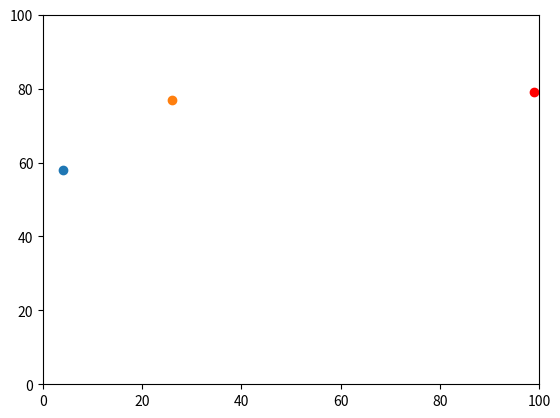

The matplotlib source for this figure: (Note: this script raises an exception after producing the figure.)
'''
Model:
# import random

# Make y0 and x0 between [0,99]

# Move y0 randomly

# Move x0 randomly

# Move y0 randomly

# Move x0 randomly

# Make y1 and x1 between [0,99]

# Move y1 randomly

# Move x1 randomly

# Move y1 randomly

# Move x1 randomly

# answer = Pythagorian distance between y0,x0 and y1,x1

# print answer 
'''

import random
import operator 
import matplotlib.pyplot

num_of_agents = 10 

'''
# Set up variables.
y0 = random.randint(0,99)
x0 = random.randint(0,99)
'''

agents = []

'''
#agents.append([random.randint(0,99),random.randint(0,99)])
#agents.append([random.randint(0,100),random.randint(0,100)]) 
'''

for i in range(num_of_agents):
    agents.append([random.randint(0,100),random.randint(0,100)])
    
print(agents)
print(agents[0][1])

'''
# Random walk one step.
if random.random() < 0.5:
    y0 += 1
else:
    y0 -= 1
    
if random.random() < 0.5:
    x0 += 1
else:
    x0 -= 1

print(y0,x0)
'''

# Set up variables.
y1= random.randint(0,99)
x1 = random.randint(0,99)

agents.append([y1,x1])

print(max(agents))
print(max(agents, key=operator.itemgetter(1)))
#operator.itemgetter(1) gets the second element 

'''
matplotlib.pyplot.ylim(0, 99)
matplotlib.pyplot.xlim(0, 99)
matplotlib.pyplot.scatter(agents[0][1],agents[0][0])
matplotlib.pyplot.scatter(agents[1][1],agents[1][0], color='red')
matplotlib.pyplot.show()
'''

matplotlib.pyplot.ylim(0, 100)
matplotlib.pyplot.xlim(0, 100)
matplotlib.pyplot.scatter(agents[0][1],agents[0][0])
matplotlib.pyplot.scatter(agents[1][1],agents[1][0])
m = max(agents, key=operator.itemgetter(1))
matplotlib.pyplot.scatter(m[1],m[0], color='red')
matplotlib.pyplot.show()

'''
# Random walk one step.
if random.random() < 0.5:
    y1 += 1
else:
    y1 -= 1
    
if random.random() < 0.5:
    x1 += 1
else:
    x1 -= 1

print(y0,x0)
'''

'''
#test
y0 = 0
x0 = 0
y1 = 4
x1 = 3
'''

#distance
distance = ((y0-y1)**2 + (x0-x1)**2)**0.5
print(distance)
